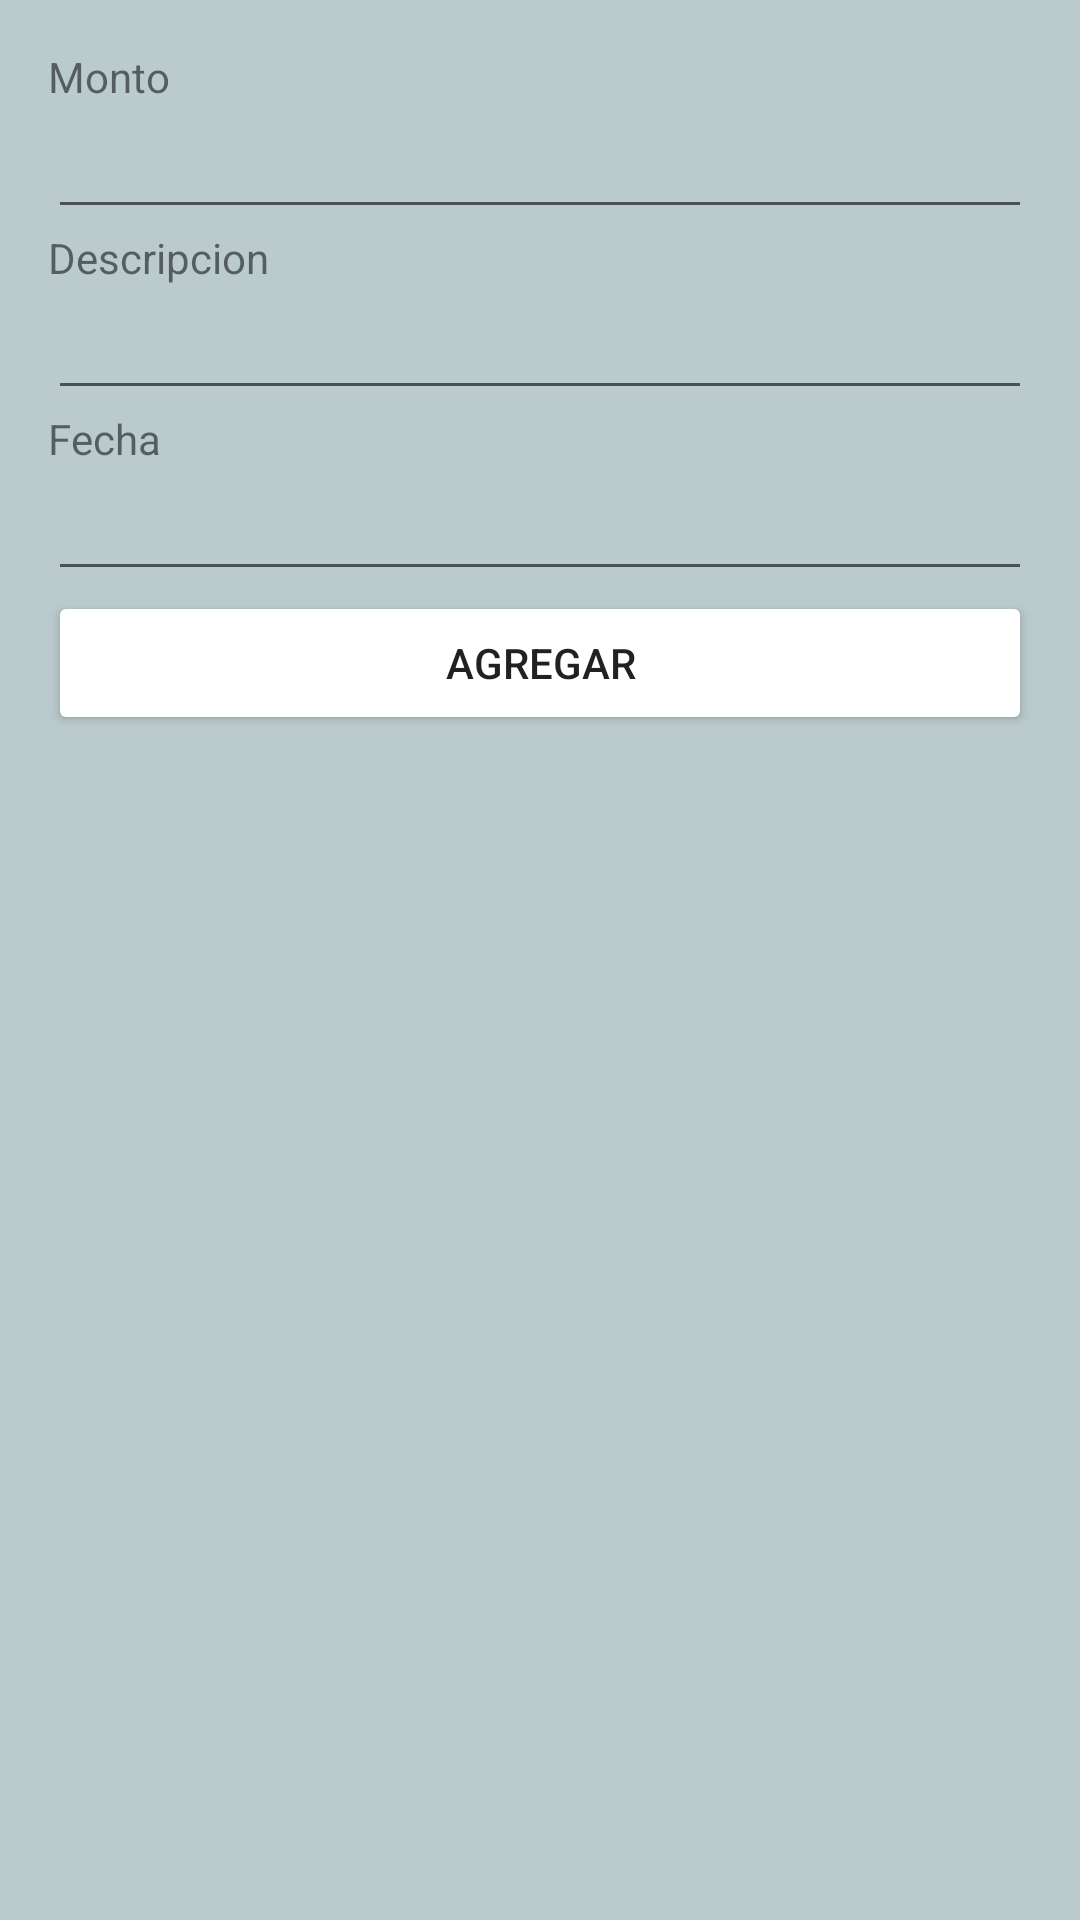

Layout XML and referenced resources for this Android screen:
<!-- AndroidManifest.xml: application theme Theme.ProyectoFinanzas -->
<!-- res/layout/fragment_gallery.xml -->
<?xml version="1.0" encoding="utf-8"?>
<androidx.constraintlayout.widget.ConstraintLayout xmlns:android="http://schemas.android.com/apk/res/android"
    xmlns:app="http://schemas.android.com/apk/res-auto"
    xmlns:tools="http://schemas.android.com/tools"
    android:layout_width="match_parent"
    android:layout_height="match_parent"
    android:background="#BBCACC"
    tools:context=".ui.gallery.GalleryFragment">

    <LinearLayout
        android:id="@+id/linearLayout2"
        android:layout_width="0dp"
        android:layout_height="0dp"
        android:layout_marginStart="16dp"
        android:layout_marginTop="16dp"
        android:layout_marginEnd="16dp"
        android:layout_marginBottom="16dp"
        android:backgroundTint="@color/white"
        android:orientation="vertical"
        app:layout_constraintBottom_toBottomOf="parent"
        app:layout_constraintEnd_toEndOf="parent"
        app:layout_constraintStart_toStartOf="parent"
        app:layout_constraintTop_toTopOf="parent">

        <TextView
            android:id="@+id/textView2"
            android:layout_width="match_parent"
            android:layout_height="wrap_content"
            android:text="Monto"
            tools:ignore="HardcodedText" />

        <EditText
            android:id="@+id/editTextText"
            android:layout_width="match_parent"
            android:layout_height="wrap_content"
            android:ems="10"
            android:inputType="text"
            tools:ignore="Autofill,LabelFor,SpeakableTextPresentCheck,TouchTargetSizeCheck,VisualLintTextFieldSize" />

        <TextView
            android:id="@+id/textView3"
            android:layout_width="match_parent"
            android:layout_height="wrap_content"
            android:text="Descripcion"
            tools:ignore="HardcodedText" />

        <EditText
            android:id="@+id/editTextText4"
            android:layout_width="match_parent"
            android:layout_height="wrap_content"
            android:ems="10"
            android:inputType="text"
            tools:ignore="Autofill,LabelFor,SpeakableTextPresentCheck,TouchTargetSizeCheck,VisualLintTextFieldSize" />

        <TextView
            android:id="@+id/textView4"
            android:layout_width="match_parent"
            android:layout_height="wrap_content"
            android:text="Fecha"
            tools:ignore="HardcodedText" />

        <EditText
            android:id="@+id/editTextDate2"
            android:layout_width="match_parent"
            android:layout_height="wrap_content"
            android:ems="10"
            android:inputType="date"
            tools:ignore="Autofill,LabelFor,SpeakableTextPresentCheck,TouchTargetSizeCheck,VisualLintTextFieldSize" />

        <Button
            android:id="@+id/btn_Agg"
            android:layout_width="match_parent"
            android:layout_height="wrap_content"
            android:backgroundTint="#FFFFFF"
            android:text="Agregar"
            tools:ignore="HardcodedText,VisualLintButtonSize" />

    </LinearLayout>
</androidx.constraintlayout.widget.ConstraintLayout>
<!-- resources referenced by this layout -->
<resources>
  <style name="Theme.ProyectoFinanzas" parent="Theme.MaterialComponents.DayNight.DarkActionBar">
          
          <item name="colorPrimary">@color/purple_500</item>
          <item name="colorPrimaryVariant">@color/purple_700</item>
          <item name="colorOnPrimary">@color/white</item>
          
          <item name="colorSecondary">@color/teal_200</item>
          <item name="colorSecondaryVariant">@color/teal_700</item>
          <item name="colorOnSecondary">@color/black</item>
          
          <item name="android:statusBarColor">?attr/colorPrimaryVariant</item>
          
      </style>
  <!-- not gathered from this repository: default colours our renderer supplied (Android Studio template values) -->
  <color name="purple_500">#FF6200EE</color>
  <color name="purple_700">#FF3700B3</color>
  <color name="teal_200">#FF03DAC5</color>
  <color name="teal_700">#FF018786</color>
  <color name="black">#FF000000</color>
  <color name="white">#FFFFFFFF</color>
</resources>
